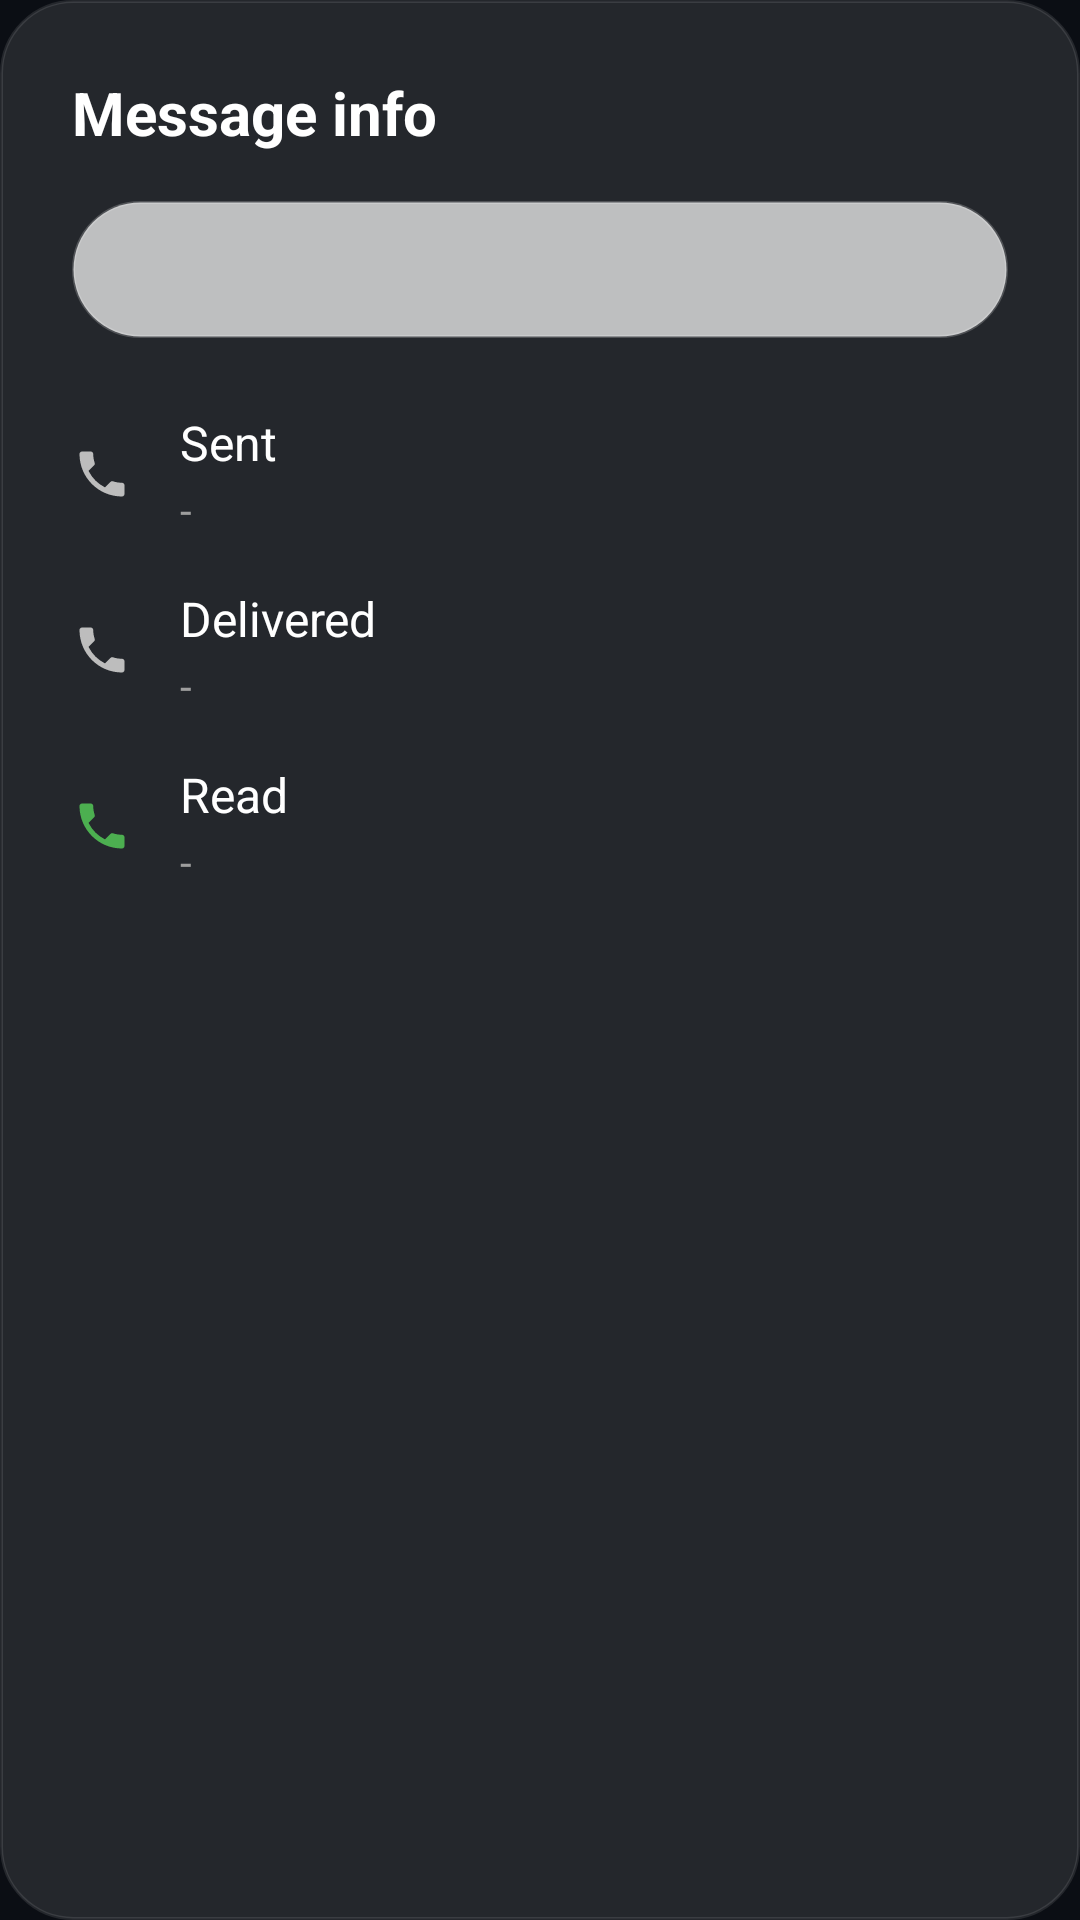

The Android layout XML behind this screen, and the referenced resources:
<!-- AndroidManifest.xml: application theme Theme.MeshCall -->
<!-- res/layout/bottom_sheet_message_info.xml -->
<?xml version="1.0" encoding="utf-8"?>
<LinearLayout xmlns:android="http://schemas.android.com/apk/res/android"
    xmlns:app="http://schemas.android.com/apk/res-auto"
    android:layout_width="match_parent"
    android:layout_height="wrap_content"
    android:orientation="vertical"
    android:background="@drawable/bg_glass_card_premium"
    android:padding="24dp">

    <TextView
        android:layout_width="match_parent"
        android:layout_height="wrap_content"
        android:text="Message info"
        android:textColor="#FFFFFF"
        android:textSize="20sp"
        android:textStyle="bold"
        android:layout_marginBottom="16dp"/>
        
    
    <TextView
        android:id="@+id/infoMessagePreview"
        android:layout_width="match_parent"
        android:layout_height="wrap_content"
        android:textColor="#E0E0E0"
        android:textSize="16sp"
        android:layout_marginBottom="24dp"
        android:background="@drawable/bg_glass_card"
        android:padding="12dp" />

    
    <LinearLayout
        android:layout_width="match_parent"
        android:layout_height="wrap_content"
        android:orientation="horizontal"
        android:gravity="center_vertical"
        android:layout_marginBottom="16dp">
        
        <ImageView
            android:layout_width="20dp"
            android:layout_height="20dp"
            android:src="@drawable/ic_call_accept"
            app:tint="#BDBDBD" />
            
        <LinearLayout
            android:layout_width="0dp"
            android:layout_weight="1"
            android:layout_height="wrap_content"
            android:orientation="vertical"
            android:layout_marginStart="16dp">
            
            <TextView
                android:layout_width="wrap_content"
                android:layout_height="wrap_content"
                android:text="Sent"
                android:textColor="#FFFFFF"
                android:textSize="16sp" />
                
            <TextView
                android:id="@+id/infoSentTime"
                android:layout_width="wrap_content"
                android:layout_height="wrap_content"
                android:text="-"
                android:textColor="#9E9E9E"
                android:textSize="14sp"
                android:layout_marginTop="2dp" />
        </LinearLayout>
    </LinearLayout>

    
    <LinearLayout
        android:layout_width="match_parent"
        android:layout_height="wrap_content"
        android:orientation="horizontal"
        android:gravity="center_vertical"
        android:layout_marginBottom="16dp">
        
        <ImageView
            android:layout_width="20dp"
            android:layout_height="20dp"
            android:src="@drawable/ic_call_accept"
            app:tint="#BDBDBD" />
            
        <LinearLayout
            android:layout_width="0dp"
            android:layout_weight="1"
            android:layout_height="wrap_content"
            android:orientation="vertical"
            android:layout_marginStart="16dp">
            
            <TextView
                android:layout_width="wrap_content"
                android:layout_height="wrap_content"
                android:text="Delivered"
                android:textColor="#FFFFFF"
                android:textSize="16sp" />
                
            <TextView
                android:id="@+id/infoDeliveredTime"
                android:layout_width="wrap_content"
                android:layout_height="wrap_content"
                android:text="-"
                android:textColor="#9E9E9E"
                android:textSize="14sp"
                android:layout_marginTop="2dp" />
        </LinearLayout>
    </LinearLayout>
    
    
    <LinearLayout
        android:layout_width="match_parent"
        android:layout_height="wrap_content"
        android:orientation="horizontal"
        android:gravity="center_vertical">
        
        <ImageView
            android:layout_width="20dp"
            android:layout_height="20dp"
            android:src="@drawable/ic_call_accept"
            app:tint="#4CAF50" />
            
        <LinearLayout
            android:layout_width="0dp"
            android:layout_weight="1"
            android:layout_height="wrap_content"
            android:orientation="vertical"
            android:layout_marginStart="16dp">
            
            <TextView
                android:layout_width="wrap_content"
                android:layout_height="wrap_content"
                android:text="Read"
                android:textColor="#FFFFFF"
                android:textSize="16sp" />
                
            <TextView
                android:id="@+id/infoReadTime"
                android:layout_width="wrap_content"
                android:layout_height="wrap_content"
                android:text="-"
                android:textColor="#9E9E9E"
                android:textSize="14sp"
                android:layout_marginTop="2dp" />
        </LinearLayout>
    </LinearLayout>

</LinearLayout>
<!-- resources referenced by this layout -->
<resources>
  <!-- drawable bg_glass_card (drawable) -->
  <?xml version="1.0" encoding="utf-8"?>
  <shape xmlns:android="http://schemas.android.com/apk/res/android">
      <solid android:color="@color/meshcall_glass_surface" />
      <corners android:radius="24dp" />
      <stroke android:width="1dp" android:color="@color/meshcall_glass_border" />
  </shape>
  <!-- drawable bg_glass_card_premium (drawable) -->
  <?xml version="1.0" encoding="utf-8"?>
  <shape xmlns:android="http://schemas.android.com/apk/res/android">
      <solid android:color="@color/meshcall_glass_surface_dark" />
      <corners android:radius="24dp" />
      <stroke android:width="1dp" android:color="@color/meshcall_glass_border_dark" />
  </shape>
  <!-- drawable ic_call_accept (drawable) -->
  <vector xmlns:android="http://schemas.android.com/apk/res/android"
      android:width="24dp"
      android:height="24dp"
      android:viewportWidth="24"
      android:viewportHeight="24">
    <path
        android:pathData="M20,15.5c-1.25,0-2.45-0.2-3.57-0.57a1.02,1.02 0 0,0-1.02,0.24l-2.2,2.2a15.045,15.045 0 0,1-6.59-6.59l2.2-2.21a0.96,0.96 0 0,0 0.25-1.02C8.7,6.45 8.5,5.25 8.5,4c0-0.55-0.45-1-1-1H4c-0.55,0-1,0.45-1,1 0,9.39 7.61,17 17,17 0.55,0 1-0.45 1-1v-3.5c0-0.55-0.45-1-1-1z"
        android:fillColor="#FFFFFF"/>
  </vector>
  <style name="Theme.MeshCall" parent="Theme.MaterialComponents.DayNight.NoActionBar">
          
          <item name="colorPrimary">@color/meshcall_primary</item>
          <item name="colorPrimaryVariant">@color/meshcall_primary_variant</item>
          <item name="colorOnPrimary">@color/meshcall_on_primary</item>
          
          <item name="colorSecondary">@color/meshcall_secondary</item>
          <item name="colorSecondaryVariant">@color/meshcall_secondary_variant</item>
          <item name="colorOnSecondary">@color/meshcall_on_secondary</item>
          
          
          <item name="android:statusBarColor">@color/meshcall_bg_dark</item>
          <item name="android:windowLightStatusBar">false</item>
          
          
          <item name="android:colorBackground">@color/meshcall_bg_dark</item>
          <item name="colorSurface">@color/meshcall_surface_dark</item>
          <item name="colorOnSurface">@color/meshcall_text_primary_dark</item>
          <item name="android:textColorPrimary">@color/meshcall_text_primary_dark</item>
          <item name="android:textColorSecondary">@color/meshcall_text_secondary_dark</item>
          
          
          <item name="android:fontFamily">sans-serif</item>
      </style>
  <color name="meshcall_glass_surface">#B3FFFFFF</color>
  <color name="meshcall_glass_border">#33FFFFFF</color>
  <color name="meshcall_glass_surface_dark">#1AFFFFFF</color>
  <color name="meshcall_glass_border_dark">#1AFFFFFF</color>
  <color name="meshcall_primary">#6366F1</color>
  <color name="meshcall_primary_variant">#4F46E5</color>
  <color name="meshcall_on_primary">#FFFFFF</color>
  <color name="meshcall_secondary">#A855F7</color>
  <color name="meshcall_secondary_variant">#9333EA</color>
  <color name="meshcall_on_secondary">#FFFFFF</color>
  <color name="meshcall_bg_dark">#0B0E14</color>
  <color name="meshcall_surface_dark">#131620</color>
  <color name="meshcall_text_primary_dark">#F8FAFC</color>
  <color name="meshcall_text_secondary_dark">#94A3B8</color>
</resources>
